Run: headless pygame with SDL's dummy video driver; simulated clock (each Clock.tick advances the game by its frame time, no real sleeping); random seed 0; keys injected as events and as key.get_pressed() state; mouse plan: one left click at the window centre at the start of phase 2, then a move to the lower-right quarter at the start of phase 3.
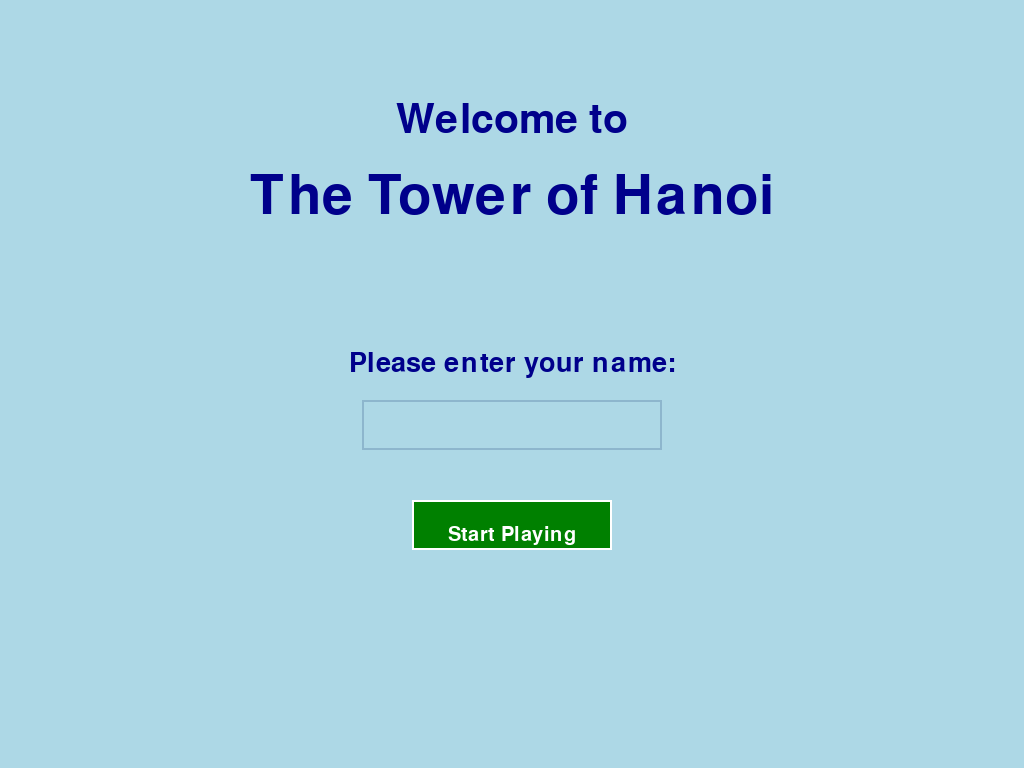
Frame 1 of 4 · flips 1–60 · no input
Frame 2 of 4 · flips 61–180 · clicked the window centre · tapped SPACE, RETURN · held RIGHT (→), D · screen unchanged from frame 1, image omitted
Frame 3 of 4 · flips 181–300 · moved the mouse to the lower-right quarter · held DOWN (↓), S · screen unchanged from frame 2, image omitted
Frame 4 of 4 · flips 301–420 · held LEFT (←), A, UP (↑), W · screen unchanged from frame 3, image omitted

The pygame program that drew these frames:

import pygame
import sys
import time

pygame.init()
pygame.display.set_caption("Towers of Hanoi")
screen = pygame.display.set_mode((1024, 768))
clock = pygame.time.Clock()

# game vars:
remaining_moves = 0
n_disks = 3
disks = []
towers_midx = [256, 512, 768]
pointing_at = 0
floating = False
floater = 0
player_name = ""
lives = 3
start_time = 0
elapsed_time = 0

# colors:
white = (255, 255, 255)
black = (0, 0, 0)
red = (255, 0, 0)
gold = (255, 215, 0)
blue = (0, 191, 255)
grey = (169, 169, 169)
green = (50, 205, 50)
purple = (128, 0, 128)
orange = (255, 165, 0)

def blit_text(surface, text, midtop, aa=True, font=None, font_name=None, size=None, color=(255, 0, 0)):
    if font is None:
        font = pygame.font.SysFont(font_name, size)
    font_surface = font.render(text, aa, color)
    font_rect = font_surface.get_rect()
    font_rect.midtop = midtop
    surface.blit(font_surface, font_rect)

def format_time(seconds):
    minutes, seconds = divmod(int(seconds), 60)
    return f"{minutes:02d}:{seconds:02d}"

def get_player_name():
    global player_name, screen
    input_box = pygame.Rect(362, 400, 300, 50)
    color_inactive = pygame.Color('lightskyblue3')
    color_active = pygame.Color('dodgerblue2')
    color = color_inactive
    active = False
    text = ''
    done = False

    start_button = pygame.Rect(412, 500, 200, 50)

    while not done:
        for event in pygame.event.get():
            if event.type == pygame.QUIT:
                pygame.quit()
                sys.exit()
            if event.type == pygame.MOUSEBUTTONDOWN:
                if input_box.collidepoint(event.pos):
                    active = not active
                elif start_button.collidepoint(event.pos) and text:
                    player_name = text
                    done = True
                else:
                    active = False
                color = color_active if active else color_inactive
            if event.type == pygame.KEYDOWN:
                if active:
                    if event.key == pygame.K_RETURN and text:
                        player_name = text
                        done = True
                    elif event.key == pygame.K_BACKSPACE:
                        text = text[:-1]
                    else:
                        text += event.unicode

        screen.fill((173, 216, 230))  # Light blue background

        # Welcome message
        blit_text(screen, 'Welcome to', (512, 100), font_name='sans serif', size=60, color=(0, 0, 139))  # Dark blue text
        blit_text(screen, 'The Tower of Hanoi', (512, 170), font_name='sans serif', size=80, color=(0, 0, 139))  # Dark blue text

        blit_text(screen, 'Please enter your name:', (512, 350), font_name='sans serif', size=40, color=(0, 0, 139))  # Dark blue text
        txt_surface = pygame.font.Font(None, 50).render(text, True, (0, 0, 0))  # Black text for input
        width = max(300, txt_surface.get_width() + 10)
        input_box.w = width
        screen.blit(txt_surface, (input_box.x + 5, input_box.y + 5))
        pygame.draw.rect(screen, color, input_box, 2)

        pygame.draw.rect(screen, (0, 128, 0), start_button)  # Green button
        pygame.draw.rect(screen, (255, 255, 255), start_button, 2)  # White border
        blit_text(screen, 'Start Playing', start_button.center, font_name='sans serif', size=30, color=(255, 255, 255))

        pygame.display.flip()
        clock.tick(30)
        
def calculate_max_moves(n):
    return 2**n - 1

def difficulty_selection():
    global n_disks, game_done, remaining_moves, start_time
    menu_done = False
    while not menu_done:
        # Create a gradient background
        for y in range(768):
            r = int(50 + (150 * y / 768))
            g = int(205 + (50 * y / 768))
            b = int(50 + (150 * y / 768))
            pygame.draw.line(screen, (r, g, b), (0, y), (1024, y))
        
        blit_text(screen, 'Towers of Hanoi', (512, 50), font_name='sans serif', size=80, color=(255, 255, 255))  # White text
        blit_text(screen, 'Select Difficulty Level:', (512, 150), font_name='sans serif', size=40, color=(0, 100, 0))  # Dark green text

        buttons = [
            ('Very Easy', (412, 200), (200, 60), (0, 255, 0)),  # Bright green
            ('Easy', (412, 280), (200, 60), (144, 238, 144)),  # Light green
            ('Medium', (412, 360), (200, 60), (255, 255, 0)),  # Yellow
            ('Hard', (412, 440), (200, 60), (255, 165, 0)),  # Orange
            ('Very Hard', (412, 520), (200, 60), (255, 0, 0)),  # Red
            ('More coming soon...', (412, 600), (200, 60), (169, 169, 169))  # Grey
        ]

        for text, (x, y), (w, h), color in buttons:
            button = pygame.Rect(x, y, w, h)
            pygame.draw.rect(screen, color, button)
            pygame.draw.rect(screen, white, button, 2)
            blit_text(screen, text, button.center, font_name='sans serif', size=24, color=black)

        for event in pygame.event.get():
            if event.type == pygame.QUIT:
                menu_done = True
                game_done = True
            if event.type == pygame.MOUSEBUTTONDOWN:
                for i, (text, (x, y), (w, h), _) in enumerate(buttons):
                    button = pygame.Rect(x, y, w, h)
                    if button.collidepoint(event.pos):
                        if i < 5:  # Exclude the "More coming soon..." option
                            n_disks = i + 3  # 3 to 7 disks
                            remaining_moves = calculate_max_moves(n_disks)
                            start_time = time.time()  # Start the timer when difficulty is selected
                            menu_done = True
                        elif i == 5:
                            show_popup_message("More levels coming soon!", 2000)

        pygame.display.flip()
        clock.tick(60)

def show_rules():
    rules = [
        "Rules of Tower of Hanoi:",
        "1. Only one disk can be moved at a time.",
        "2. Each move consists of taking the upper disk",
        "   from one of the stacks and placing it on",
        "   top of another stack or on an empty rod.",
        "3. No larger disk may be placed on top of",
        "   a smaller disk. If done it will cost you a life",
        "",
        f"You have {remaining_moves} moves to complete the puzzle.",
        "",
        f"Running out of moves and Lives Exits the Game",
        "Press any key to start the game."
    ]
    rules_done = False
    while not rules_done:
        screen.fill((245, 245, 220))  # Beige background
        y = 150
        for line in rules:
            blit_text(screen, line, (512, y), font_name='sans serif', size=30, color=(101, 67, 33))  # Dark brown text
            y += 50

        for event in pygame.event.get():
            if event.type == pygame.QUIT:
                pygame.quit()
                sys.exit()
            if event.type == pygame.KEYDOWN:
                rules_done = True

        pygame.display.flip()
        clock.tick(30)

def game_over(won):
    global screen, remaining_moves, lives, player_name, elapsed_time
    elapsed_time = time.time() - start_time  # Calculate elapsed time
    screen.fill((0, 0, 51))  # Dark navy blue background
    if won:
        blit_text(screen, f'Congratulations, {player_name}!', (512, 150), font_name='sans serif', size=60, color=gold)
        blit_text(screen, 'You Won!', (512, 250), font_name='sans serif', size=60, color=gold)
        blit_text(screen, f'You completed the puzzle in {calculate_max_moves(n_disks) - remaining_moves} moves.', (512, 330), font_name='mono', size=30, color=(192, 192, 192))
        blit_text(screen, f'Time taken: {format_time(elapsed_time)}', (512, 380), font_name='mono', size=30, color=(192, 192, 192))
    else:
        blit_text(screen, f'Game Over, {player_name}!', (512, 150), font_name='sans serif', size=60, color=red)
        if lives <= 0:
            blit_text(screen, 'You ran out of lives!', (512, 250), font_name='sans serif', size=40, color=red)
        else:
            blit_text(screen, 'You ran out of moves!', (512, 250), font_name='sans serif', size=40, color=red)
        blit_text(screen, 'Better luck next time!', (512, 330), font_name='sans serif', size=30, color=(192, 192, 192))

    blit_text(screen, f'Moves Used: {calculate_max_moves(n_disks) - remaining_moves}', (512, 400), font_name='mono', size=30, color=(192, 192, 192))
    blit_text(screen, f'Maximum Moves: {calculate_max_moves(n_disks)}', (512, 450), font_name='mono', size=30, color=(192, 192, 192))
    blit_text(screen, f'Lives Remaining: {lives}', (512, 500), font_name='mono', size=30, color=(192, 192, 192))
    blit_text(screen, f'Time taken: {format_time(elapsed_time)}', (512, 550), font_name='mono', size=30, color=(192, 192, 192))

    replay_button = pygame.Rect(262, 600, 150, 60)
    restart_button = pygame.Rect(437, 600, 150, 60)
    exit_button = pygame.Rect(612, 600, 150, 60)

    pygame.draw.rect(screen, green, replay_button)
    pygame.draw.rect(screen, orange, restart_button)
    pygame.draw.rect(screen, red, exit_button)
    pygame.draw.rect(screen, white, replay_button, 2)
    pygame.draw.rect(screen, white, restart_button, 2)
    pygame.draw.rect(screen, white, exit_button, 2)

    blit_text(screen, 'Replay', replay_button.center, font_name='sans serif', size=30, color=black)
    blit_text(screen, 'Restart', restart_button.center, font_name='sans serif', size=30, color=black)
    blit_text(screen, 'Exit', exit_button.center, font_name='sans serif', size=30, color=black)

    pygame.display.flip()
    game_done = False
    while not game_done:
        for event in pygame.event.get():
            if event.type == pygame.QUIT:
                pygame.quit()
                sys.exit()
            if event.type == pygame.MOUSEBUTTONDOWN:
                if replay_button.collidepoint(event.pos):
                    game_done = True
                    reset(same_level=True)
                elif restart_button.collidepoint(event.pos):
                    game_done = True
                    reset(same_level=False)
                elif exit_button.collidepoint(event.pos):
                    pygame.quit()
                    sys.exit()

def draw_towers():
    global screen
    tower_width = 180
    tower_height = 300
    base_y = 668
    for xpos in towers_midx:
        pygame.draw.rect(screen, green, pygame.Rect(xpos - tower_width // 2, base_y, tower_width, 20))
        pygame.draw.rect(screen, grey, pygame.Rect(xpos - 5, base_y - tower_height, 10, tower_height))
    blit_text(screen, 'Start', (towers_midx[0], base_y + 25), font_name='mono', size=20, color=white)
    blit_text(screen, 'Finish', (towers_midx[2], base_y + 25), font_name='mono', size=20, color=white)

def make_disks():
    global n_disks, disks
    disks = []
    height = 30
    ypos = 638 - height
    width = n_disks * 25
    for i in range(n_disks):
        disk = {}
        disk['rect'] = pygame.Rect(0, 0, width, height)
        disk['rect'].midtop = (towers_midx[0], ypos)
        disk['val'] = n_disks - i
        disk['tower'] = 0
        disks.append(disk)
        ypos -= height + 3
        width -= 25

def draw_disks():
    global screen, disks
    for disk in disks:
        pygame.draw.rect(screen, blue, disk['rect'])
        pygame.draw.rect(screen, white, disk['rect'], 2)

def draw_ptr():
    ptr_points = [(towers_midx[pointing_at] - 10, 718),
                  (towers_midx[pointing_at] + 10, 718),
                  (towers_midx[pointing_at], 698)]
    pygame.draw.polygon(screen, red, ptr_points)

def check_won():
    global disks
    over = True
    for disk in disks:
        if disk['tower'] != 2:
            over = False
    if over:
        time.sleep(0.2)
        game_over(True)

def reset(same_level=False):
    global remaining_moves, pointing_at, floating, floater, lives, start_time
    pointing_at = 0
    floating = False
    floater = 0
    lives = 3
    if not same_level:
        difficulty_selection()
    else:
        remaining_moves = calculate_max_moves(n_disks)
    start_time = time.time()  # Reset the timer
    show_rules()
    make_disks()

def show_popup_message(message, duration=2000):
    popup_surface = pygame.Surface((400, 100))
    popup_surface.fill(white)
    pygame.draw.rect(popup_surface, black, popup_surface.get_rect(), 3)
    blit_text(popup_surface, message, (200, 50), font_name='sans serif', size=24, color=black)
    popup_rect = popup_surface.get_rect(center=(512, 384))
    screen.blit(popup_surface, popup_rect)
    pygame.display.flip()
    pygame.time.wait(duration)

get_player_name()
difficulty_selection()
show_rules()
make_disks()

# main game loop:
game_done = False
while not game_done:
    for event in pygame.event.get():
        if event.type == pygame.QUIT:
            game_done = True
        if event.type == pygame.KEYDOWN:
            if event.key == pygame.K_ESCAPE:
                reset()
            if event.key == pygame.K_q:
                game_done = True
            if event.key == pygame.K_RIGHT:
                pointing_at = (pointing_at + 1) % 3
                if floating:
                    disks[floater]['rect'].midtop = (towers_midx[pointing_at], 100)
                    disks[floater]['tower'] = pointing_at
            if event.key == pygame.K_LEFT:
                pointing_at = (pointing_at - 1) % 3
                if floating:
                    disks[floater]['rect'].midtop = (towers_midx[pointing_at], 100)
                    disks[floater]['tower'] = pointing_at
            if event.key == pygame.K_UP and not floating:
                for disk in disks[::-1]:
                    if disk['tower'] == pointing_at:
                        floating = True
                        floater = disks.index(disk)
                        disk['rect'].midtop = (towers_midx[pointing_at], 100)
                        break
            if event.key == pygame.K_DOWN and floating:
                valid_move = True
                for disk in disks[::-1]:
                    if disk['tower'] == pointing_at and disks.index(disk) != floater:
                        if disk['val'] < disks[floater]['val']:
                            valid_move = False
                            lives -= 1
                            mistake_message = f"Mistake: Can't place larger disk on smaller one. Lives left: {lives}"
                            show_popup_message(mistake_message)
                            if lives <= 0:
                                game_over(False)
                            break
                        else:
                            floating = False
                            disks[floater]['rect'].midtop = (towers_midx[pointing_at], disk['rect'].top - 33)
                            remaining_moves -= 1
                            break
                else:
                    floating = False
                    disks[floater]['rect'].midtop = (towers_midx[pointing_at], 638)
                    remaining_moves -= 1
                
                if valid_move:
                    screen.fill((0, 0, 51))  # Dark navy blue background
                    draw_towers()
                    draw_disks()
                    draw_ptr()
                    blit_text(screen, f'Moves Left: {remaining_moves}', (512, 20), font_name='mono', size=40, color=(192, 192, 192))  # Silver text
                    blit_text(screen, f'Lives: {lives}', (512, 70), font_name='mono', size=40, color=(192, 192, 192))  # Silver text
                    pygame.display.flip()

    screen.fill((0, 0, 51))  # Dark navy blue background
    draw_towers()
    draw_disks()
    draw_ptr()
    blit_text(screen, f'Moves Left: {remaining_moves}', (512, 20), font_name='mono', size=40, color=(192, 192, 192))  # Silver text
    blit_text(screen, f'Lives: {lives}', (512, 70), font_name='mono', size=40, color=(192, 192, 192))  # Silver text
    
    elapsed_time = time.time() - start_time
    blit_text(screen, f'Time: {format_time(elapsed_time)}', (512, 120), font_name='mono', size=40, color=(192, 192, 192))
    
    pygame.display.flip()
    if not floating: 
        check_won()
    if remaining_moves <= 0:
        game_over(False)
    clock.tick(60)

pygame.quit()
sys.exit()
